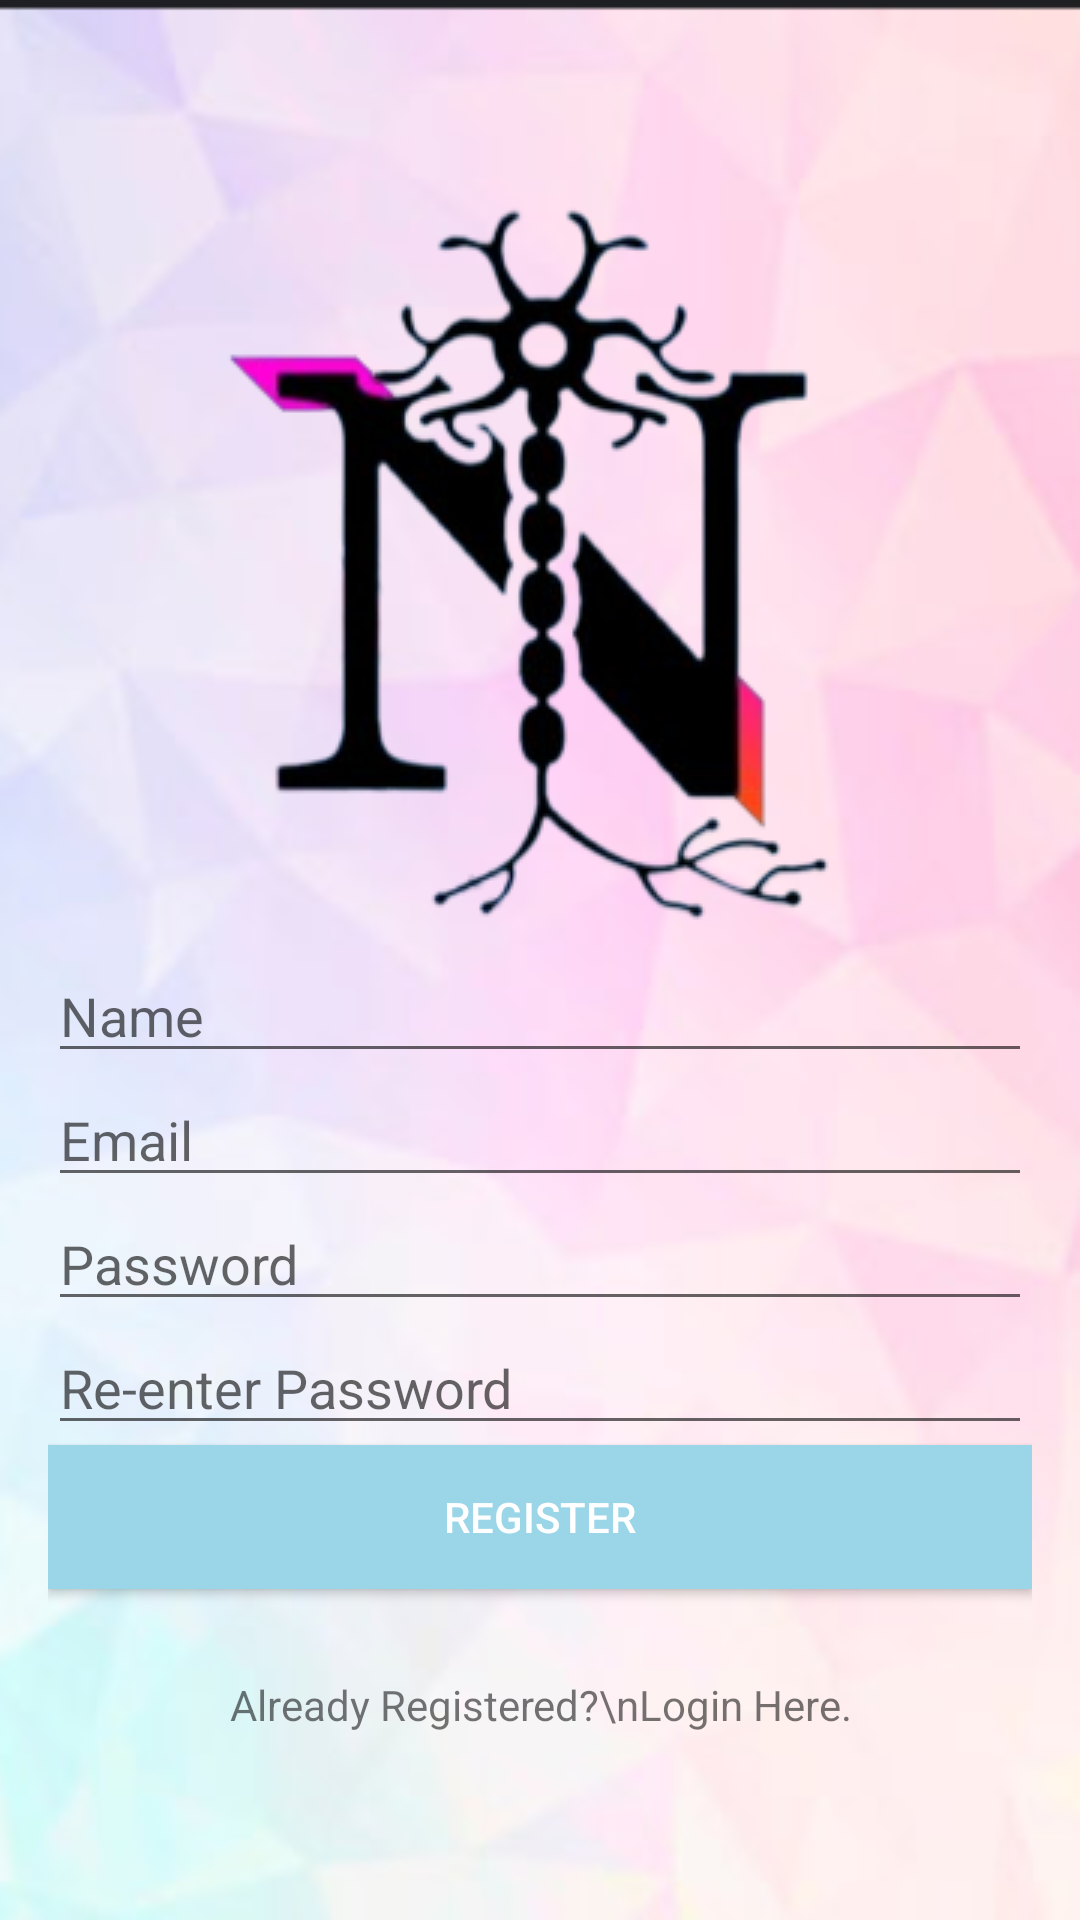

Produce the Android XML layout that renders to this screen, including the resource entries it uses.
<!-- AndroidManifest.xml: application theme Theme.RegisterLogin -->
<!-- res/layout/parentregister.xml -->
<?xml version="1.0" encoding="utf-8"?>
<LinearLayout xmlns:android="http://schemas.android.com/apk/res/android"
    xmlns:app="http://schemas.android.com/apk/res-auto"
    android:orientation="vertical"
    android:layout_width="match_parent"
    android:layout_height="match_parent"
    android:background="@drawable/bg5"
    android:gravity="center"
    android:padding="16dp">
    <ImageView
        android:id="@+id/imageView2"
        android:layout_width="match_parent"
        android:layout_height="wrap_content"
        app:srcCompat="@drawable/logo" />
    <EditText
        android:id="@+id/etName"
        android:layout_width="match_parent"
        android:layout_height="wrap_content"
        android:ems="10"
        android:inputType="textPersonName"
        android:hint="Name" />
    <EditText
        android:id="@+id/etEmail"
        android:layout_width="match_parent"
        android:layout_height="wrap_content"
        android:ems="10"
        android:inputType="textEmailAddress"
        android:hint="Email"/>
    <EditText
        android:id="@+id/etPassword"
        android:layout_width="match_parent"
        android:layout_height="wrap_content"
        android:ems="10"
        android:inputType="textPassword"
        android:hint="Password"/>
    <EditText
        android:id="@+id/etReenterPassword"
        android:layout_width="match_parent"
        android:layout_height="wrap_content"
        android:ems="10"
        android:inputType="textPassword"
        android:hint="Re-enter Password"/>
    <Button
        android:id="@+id/btnRegister"
        android:layout_width="match_parent"
        android:layout_height="wrap_content"
        android:background="#9AD5E8"
        android:onClick="save"
        android:text="Register"
        android:textColor="@android:color/white"/>
    <TextView
        android:id="@+id/tvStatus"
        android:layout_width="match_parent"
        android:layout_height="wrap_content"/>
    <TextView
        android:layout_width="match_parent"
        android:layout_height="wrap_content"
        android:text="Already Registered?\nLogin Here."
        android:textAlignment="center"
        android:layout_gravity="center_horizontal"
        android:layout_marginTop="10dp"
        android:onClick="login"/>
</LinearLayout>
<!-- resources referenced by this layout -->
<resources>
  <!-- drawable bg5: png bitmap (drawable, 84312 bytes) -->
  <!-- drawable logo: png bitmap (drawable, 46937 bytes) -->
  <style name="Theme.RegisterLogin" parent="Base.Theme.RegisterLogin" />
  <style name="Base.Theme.RegisterLogin" parent="Theme.AppCompat.Light.NoActionBar">
          
          
      </style>
</resources>
